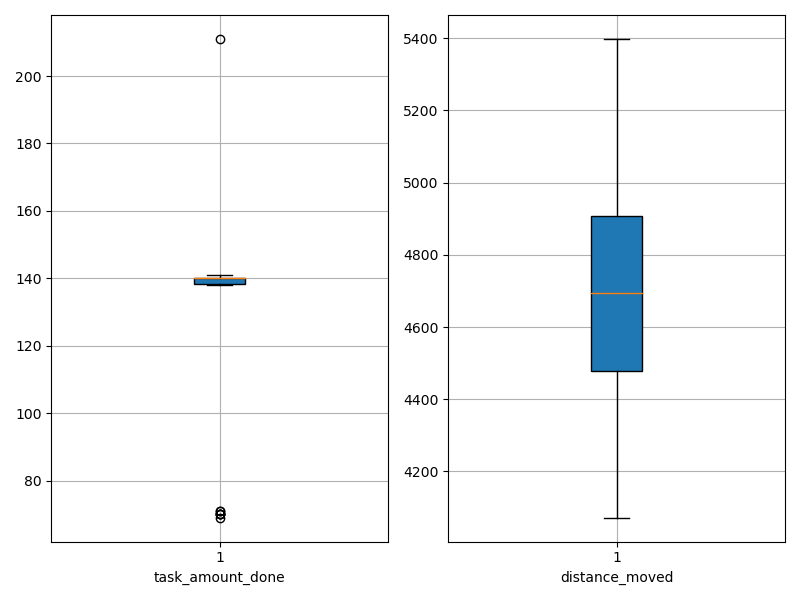

The data file committed next to this chart (first rows):
agent_id, task_amount_done, distance_moved
0, 140.0, 4970
1, 141.0, 4349
2, 71.0, 5398
3, 140.0, 4462
4, 140.0, 4289
5, 141.0, 4568
6, 211.0, 4716
7, 141.0, 4779
8, 69.0, 5193
9, 140.0, 4672
10, 139.0, 5119
11, 70.0, 4607
12, 139.0, 4945
13, 71.0, 4072
14, 70.0, 4407
15, 70.0, 4090
16, 139.0, 4833
17, 141.0, 4592
18, 70.0, 4525
19, 140.0, 4597
20, 138.0, 4625
21, 140.0, 4307
22, 140.0, 4885
23, 139.0, 4278
24, 139.0, 4769
25, 140.0, 4940
26, 141.0, 4916
27, 140.0, 4733
28, 139.0, 4967
29, 141.0, 4776
